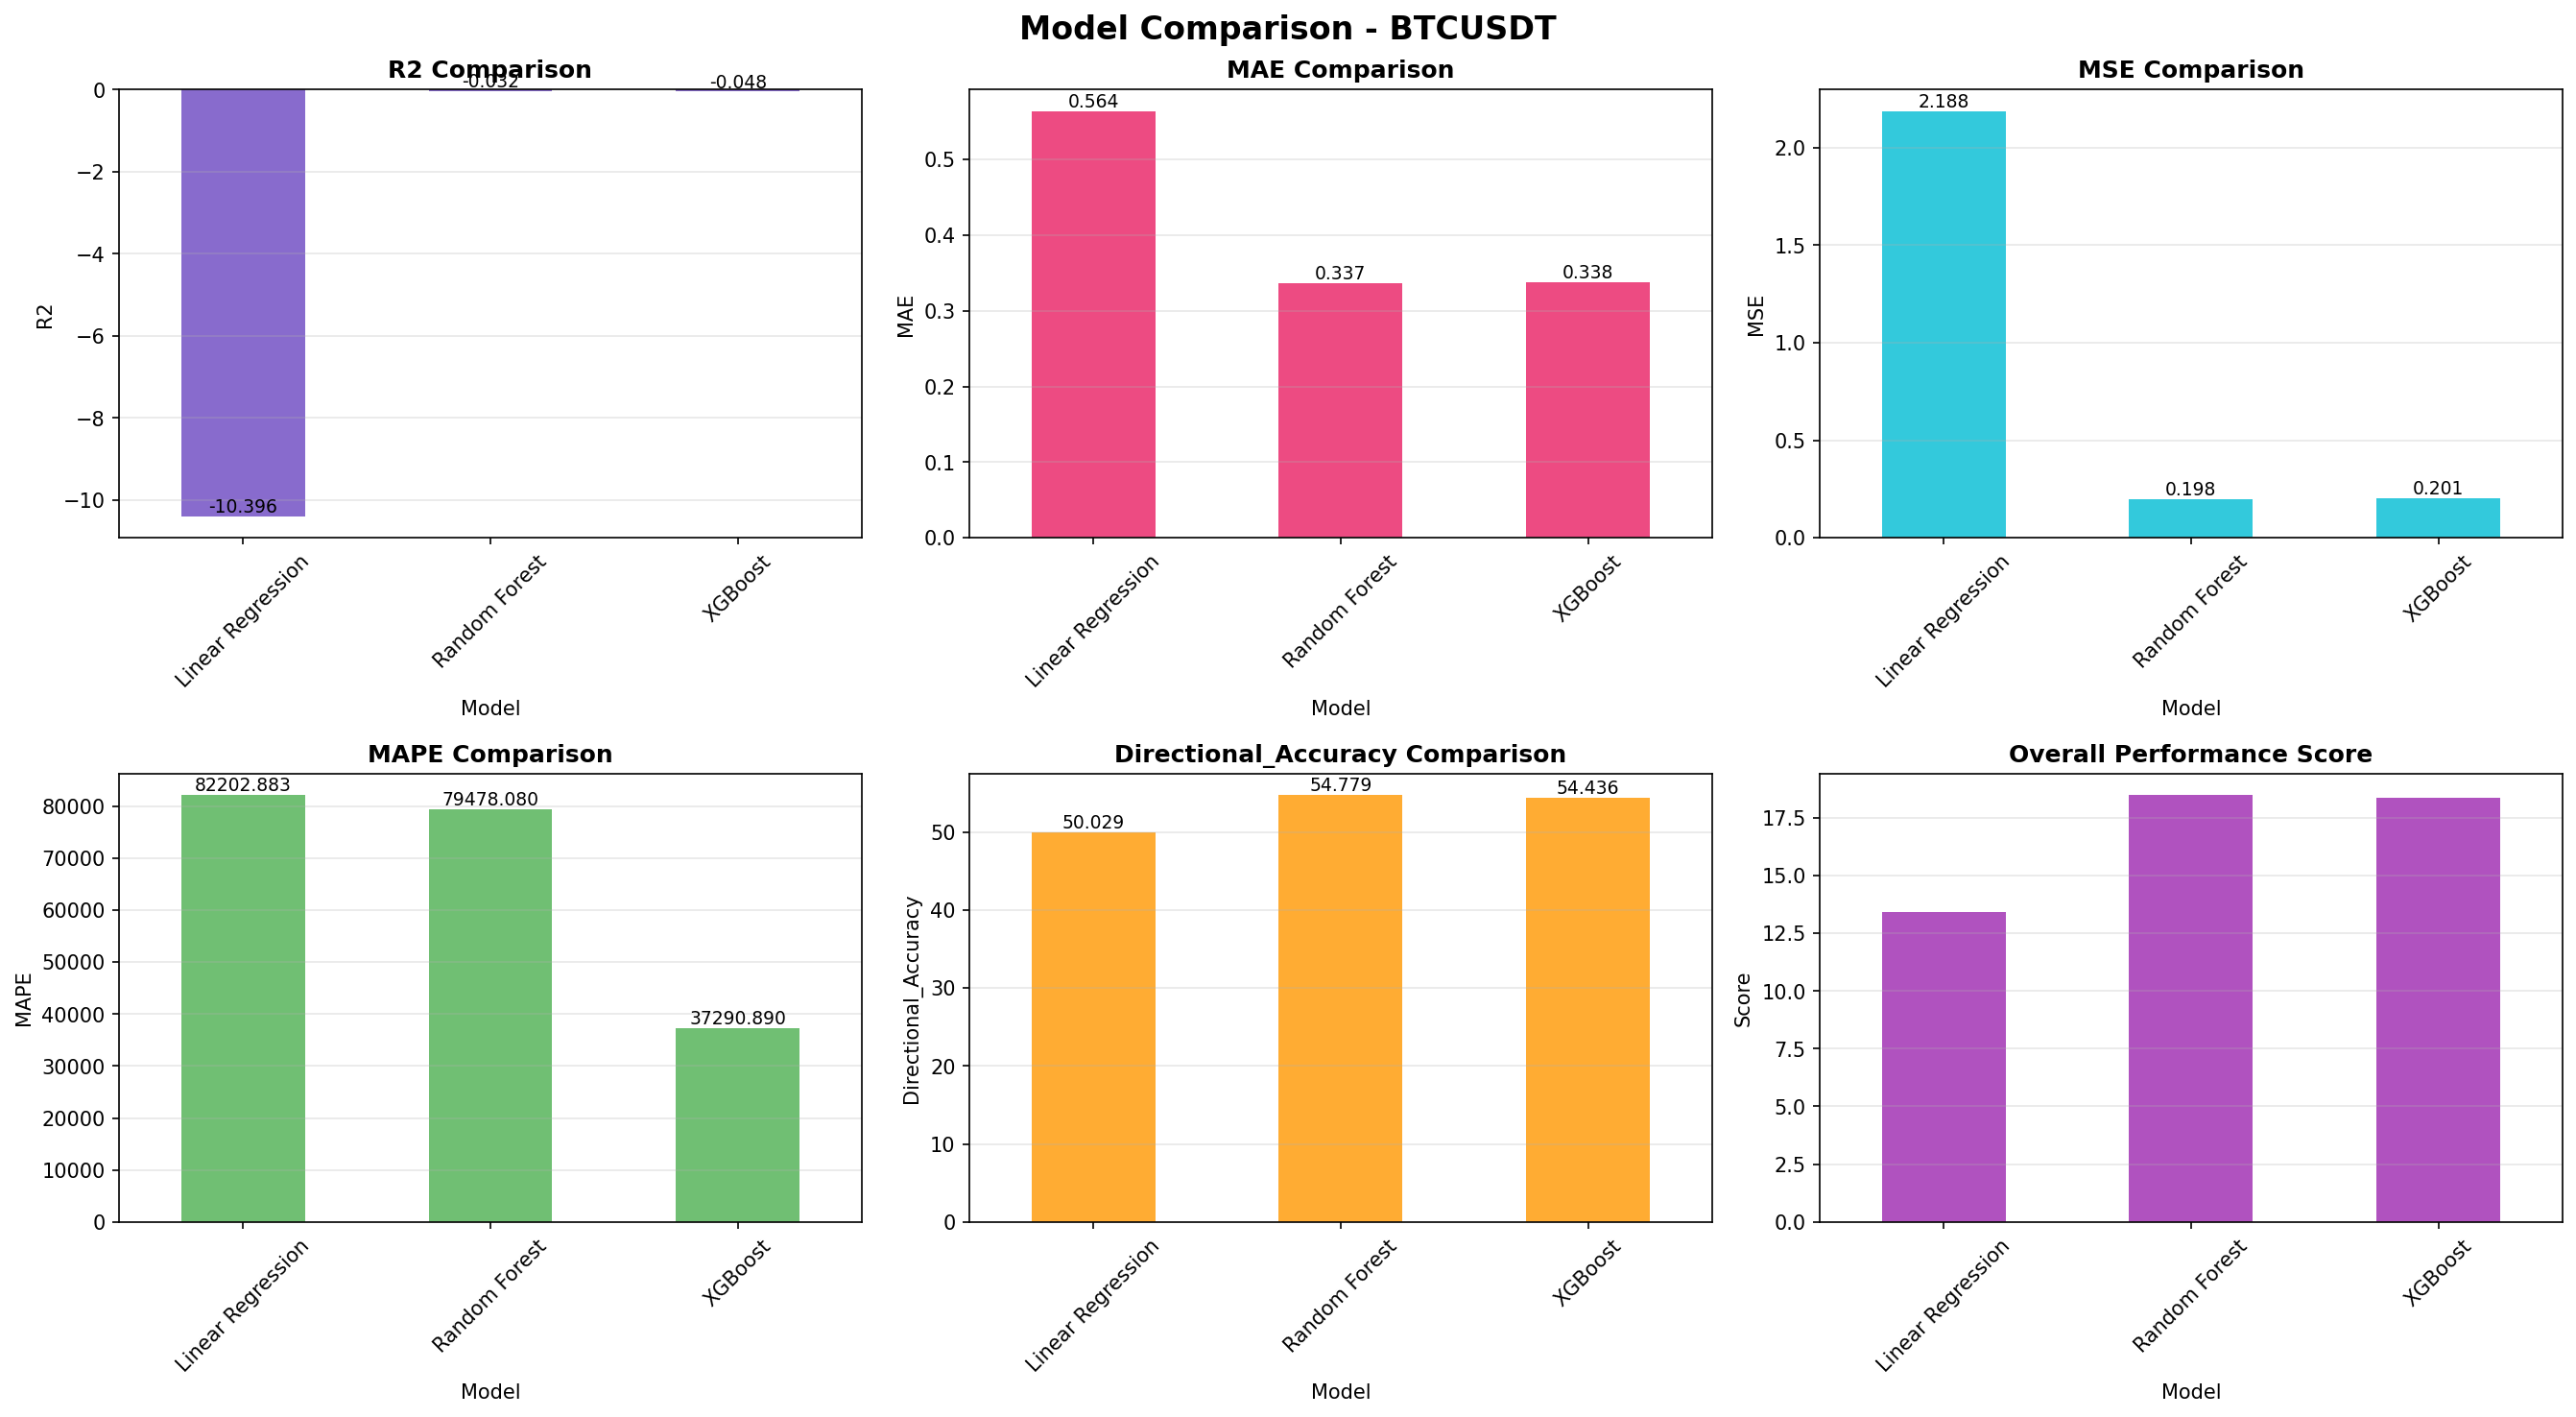

Data behind this chart, as committed beside it:
, Model, MSE, MAE, R2, MAPE, Directional_Accuracy, Note
Linear Regression, Linear Regression, 2.188, 0.5642, -10.4, 82203, 50.03, 
Random Forest, Random Forest, 0.1983, 0.3367, -0.03245, 79478, 54.78, 
XGBoost, XGBoost, 0.2013, 0.3382, -0.0481, 37291, 54.44, 
LSTM, LSTM, , , , , , Not trained yet
